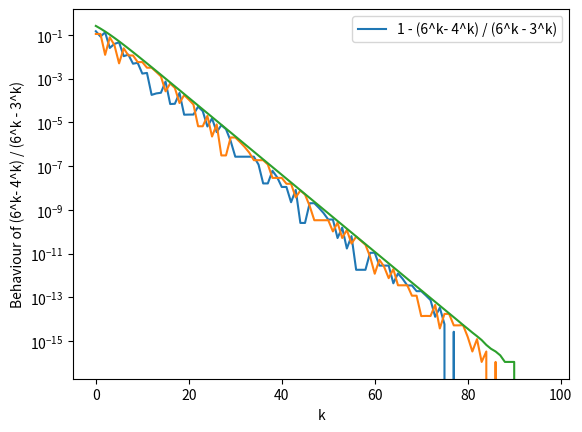

Recreate this plot in Python.
# if 2^k frac( (3/2)^k ) + floor( (3/2)^k ) <= 2^k for all k then
# g(k) = 2^k + floor( (3/2)^k ) - 2

# this eq has been proved valid for k < 471,600,000

# 2^k ((3/2)^k - floor( (3/2)^k )) + floor( (3/2)^k ) <= 2^k
# 3^k + (1-2^k) * floor( (3/2)^k )) <= 2^k
# 3^k - 2^k <= (2^k - 1) * floor( (3/2)^k ))

# (3/2)^k - 1 <= (1 - 2^-k) * floor( (3/2)^k ))

# floor( (3/2)^k )) => ((3/2)^k - 1) / (1 - 2^-k)
# floor( (3/2)^k )) / (3/2)^k => (1- (2/3)^k) / (1 - 2^-k)
# floor((3/2)^k )) / (3/2)^k => (6^k- 4^k) / (6^k - 3^k)


import matplotlib.pyplot as plt
import math

m = 100

# plotting the difference
# diff = [int((3/2)**i) * (2/3)**i - (6**i - 4**i) / (6**i - 3**i) for i in range(2, m)]
diff = [int(math.pow(1.5, i)) * math.pow(2/3, i)
        -
        (1 - math.pow(2/3, i)) / (1 - math.pow(2, -i))
        for i in range(2, m)]
plt.plot(diff)
plt.yscale('log')
plt.ylabel('Inequality greater than 0')
plt.xlabel('k')
plt.legend(['floor((3/2)^k )) / (3/2)^k - (6^k- 4^k) / (6^k - 3^k)'])

# plotting the floor((3/2)^k )) / (3/2)^k
floor_ratio = [1 - int((3/2)**i) / (3/2)**i for i in range(2, m)]
plt.plot(floor_ratio)
plt.yscale('log')
plt.ylabel('Behaviour of floor((3/2)^k )) / (3/2)^k')
plt.xlabel('k')
plt.legend(['1 - floor((3/2)^k )) / (3/2)^k '])

# plotting the (6^k- 4^k) / (6^k - 3^k)
floor_ratio = [1 - (6**i - 4**i) / (6**i - 3**i) for i in range(2, m)]
plt.plot(floor_ratio)
plt.yscale('log')
plt.ylabel('Behaviour of (6^k- 4^k) / (6^k - 3^k)')
plt.xlabel('k')
plt.legend(['1 - (6^k- 4^k) / (6^k - 3^k)'])
